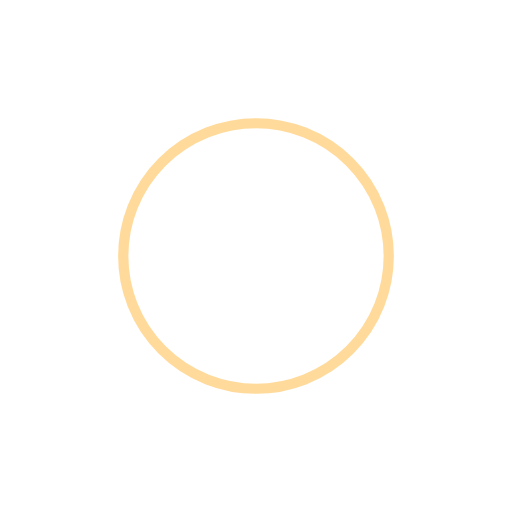
t = 0.00 s
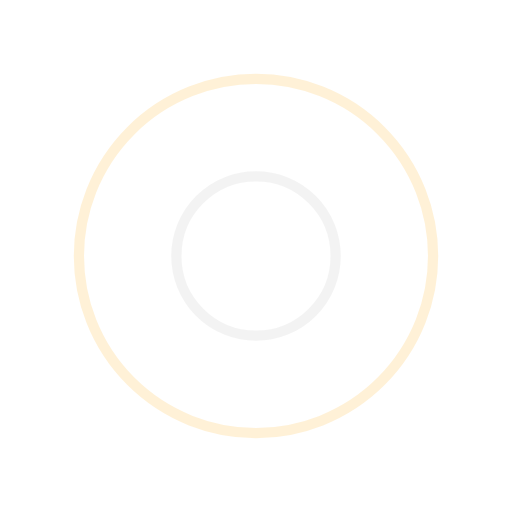
t = 0.25 s
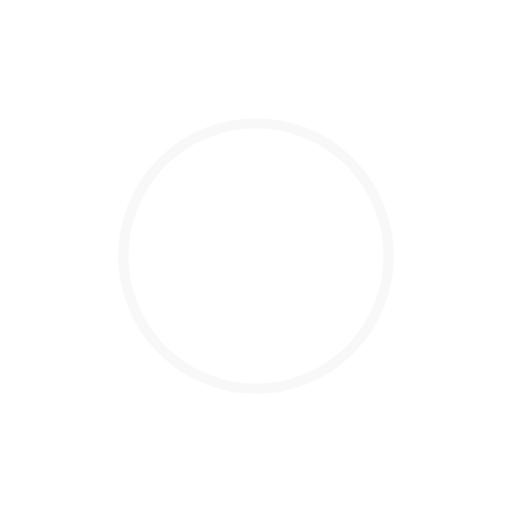
t = 0.50 s
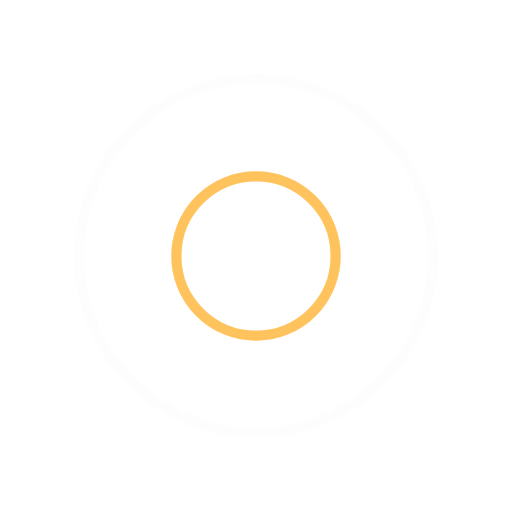
t = 0.75 s

The animated SVG that drew these frames (rendered in a browser with its animation timeline set to each time). Animation: 4 SMIL elements (animate=4); one cycle of 1.00 s, repeats indefinitely.

<?xml version="1.0" encoding="utf-8"?>
<svg xmlns="http://www.w3.org/2000/svg" xmlns:xlink="http://www.w3.org/1999/xlink" style="margin: auto; background: none; display: block; shape-rendering: auto;" width="200px" height="200px" viewBox="0 0 100 100" preserveAspectRatio="xMidYMid">
<circle cx="50" cy="50" r="0" fill="none" stroke="#f1f1f1" stroke-width="2">
  <animate attributeName="r" repeatCount="indefinite" dur="1s" values="0;40" keyTimes="0;1" keySplines="0 0.2 0.8 1" calcMode="spline" begin="0s"></animate>
  <animate attributeName="opacity" repeatCount="indefinite" dur="1s" values="1;0" keyTimes="0;1" keySplines="0.2 0 0.8 1" calcMode="spline" begin="0s"></animate>
</circle><circle cx="50" cy="50" r="0" fill="none" stroke="#ffb536" stroke-width="2">
  <animate attributeName="r" repeatCount="indefinite" dur="1s" values="0;40" keyTimes="0;1" keySplines="0 0.2 0.8 1" calcMode="spline" begin="-0.5s"></animate>
  <animate attributeName="opacity" repeatCount="indefinite" dur="1s" values="1;0" keyTimes="0;1" keySplines="0.2 0 0.8 1" calcMode="spline" begin="-0.5s"></animate>
</circle>
<!-- [ldio] generated by https://loading.io/ --></svg>
